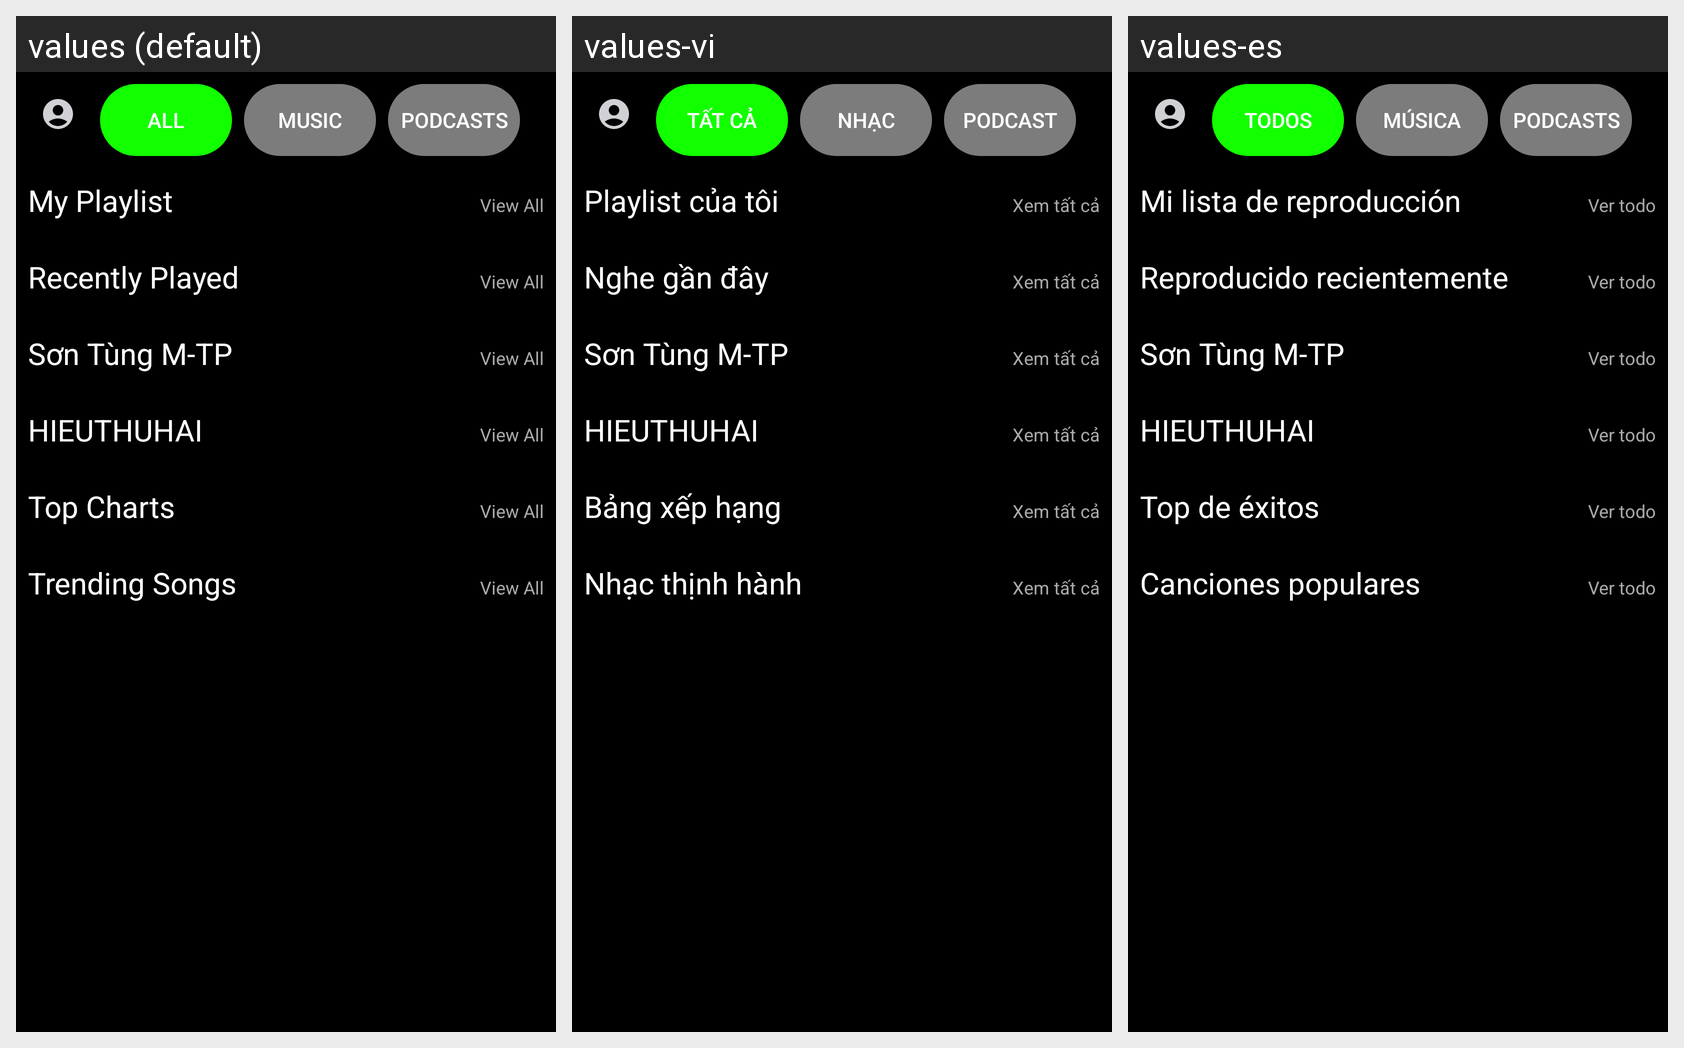

Locale-by-locale string values for the Android screen shown in this grid:
Android screen res/layout/fragment_home.xml rendered under 3 locales, left to right: values (default), values-vi, values-es. Device: Nexus 5 (rendered at 1080×1920; each locale shown at half size, 540×960, under a caption strip naming it); theme Theme.MyApplication.
Strings drawn on this screen, with the default value and each locale's value (text and hints the layout hard-codes, and strings that could not be matched under every locale, appear in the picture but are not listed):

filter_all
  values: All
  values-vi: Tất cả
  values-es: Todos

filter_music
  values: Music
  values-vi: Nhạc
  values-es: Música

filter_podcasts
  values: Podcasts
  values-vi: Podcast
  values-es: Podcasts

my_playlist_title
  values: My Playlist
  values-vi: Playlist của tôi
  values-es: Mi lista de reproducción

view_all
  values: View All
  values-vi: Xem tất cả
  values-es: Ver todo

recently_played_title
  values: Recently Played
  values-vi: Nghe gần đây
  values-es: Reproducido recientemente

son_tung_mtp_title
  values: Sơn Tùng M-TP
  values-vi: Sơn Tùng M-TP
  values-es: Sơn Tùng M-TP

hieuthuhai_title
  values: HIEUTHUHAI
  values-vi: HIEUTHUHAI
  values-es: HIEUTHUHAI

top_charts
  values: Top Charts
  values-vi: Bảng xếp hạng
  values-es: Top de éxitos

trending_songs_title
  values: Trending Songs
  values-vi: Nhạc thịnh hành
  values-es: Canciones populares
